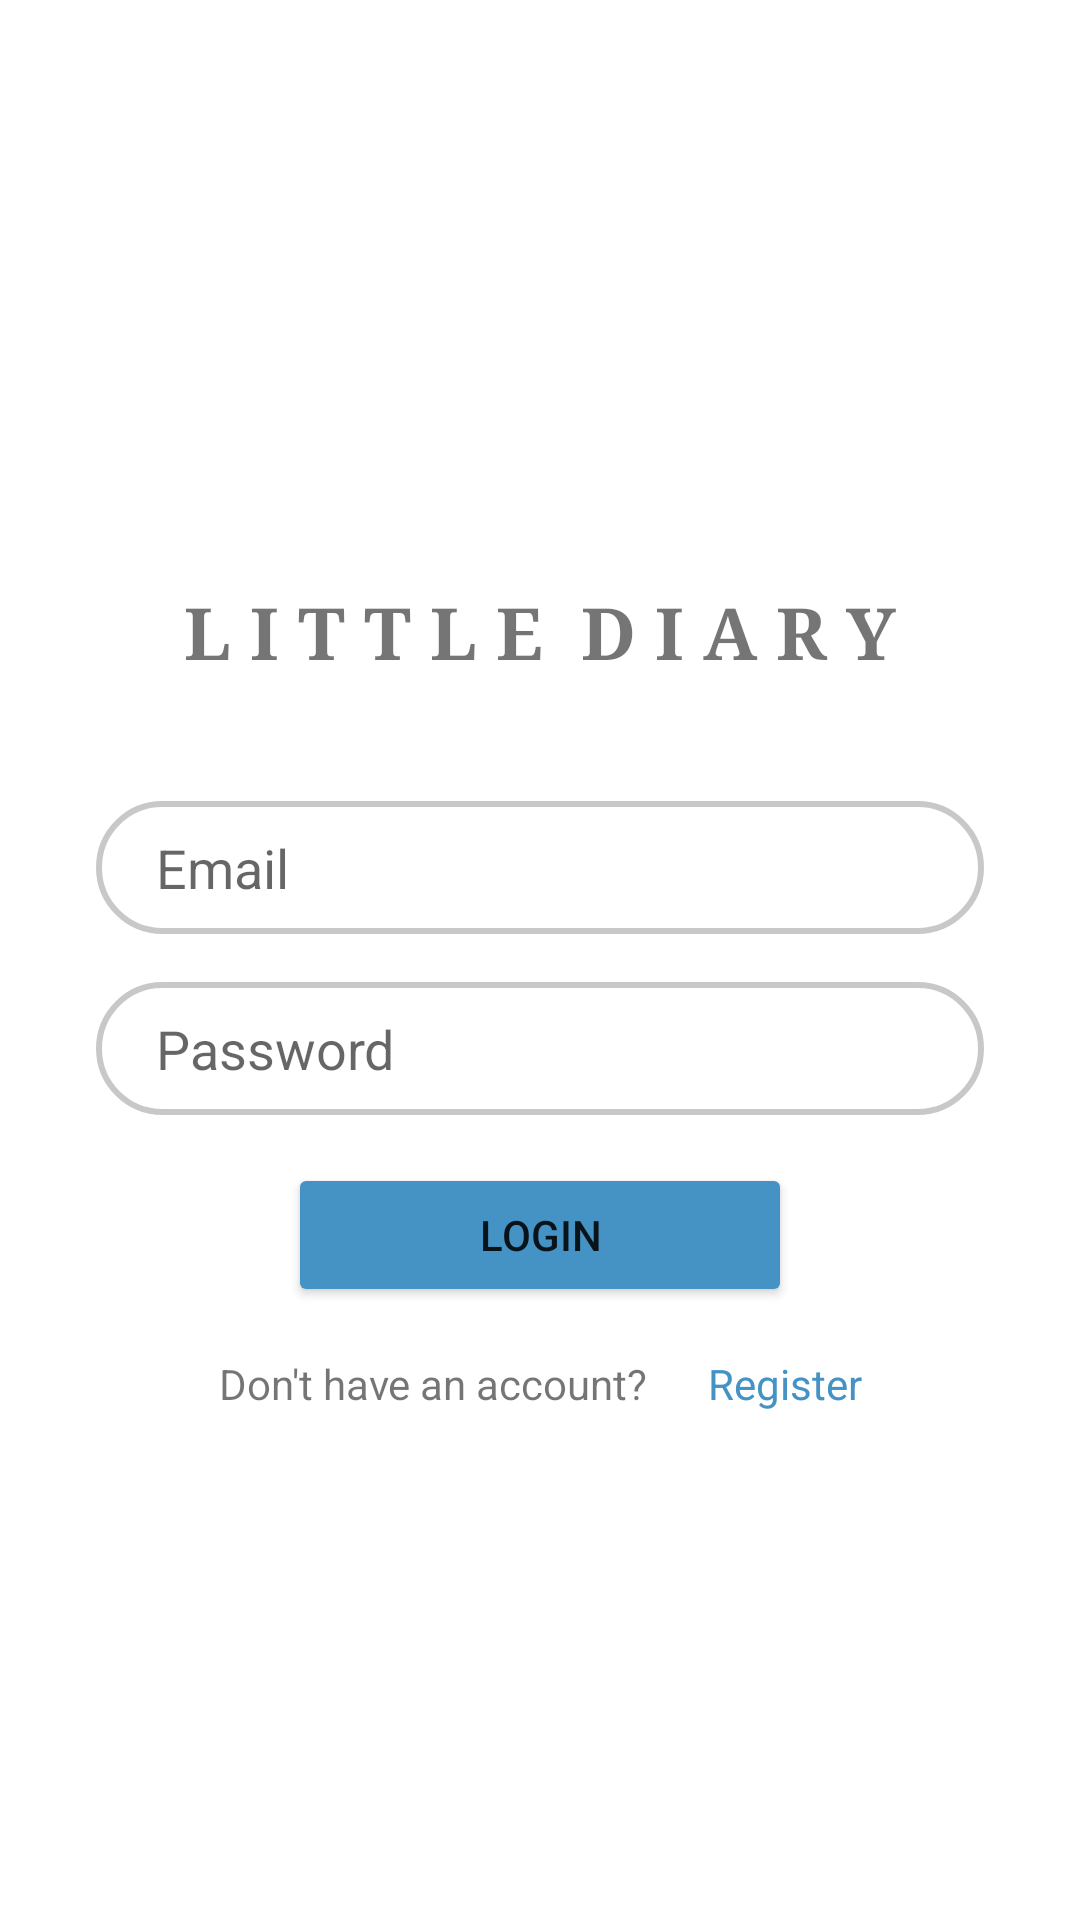

Reconstruct the res/layout file that produces this screen, plus the resources it refers to.
<!-- AndroidManifest.xml: activity theme Theme.LittleDiary.NoActionBar -->
<!-- res/layout/activity_login.xml -->
<?xml version="1.0" encoding="utf-8"?>
<androidx.constraintlayout.widget.ConstraintLayout xmlns:android="http://schemas.android.com/apk/res/android"
    xmlns:app="http://schemas.android.com/apk/res-auto"
    xmlns:tools="http://schemas.android.com/tools"
    android:layout_width="match_parent"
    android:layout_height="match_parent"
    tools:context=".LoginActivity">

    <Button
        android:id="@+id/btnLogin"
        android:layout_width="0dp"
        android:layout_height="wrap_content"
        android:layout_marginStart="96dp"
        android:layout_marginTop="16dp"
        android:layout_marginEnd="96dp"
        android:backgroundTint="@color/main"
        android:text="Login"
        app:cornerRadius="16dp"
        app:layout_constraintEnd_toEndOf="parent"
        app:layout_constraintStart_toStartOf="parent"
        app:layout_constraintTop_toBottomOf="@+id/passwordLogin" />

    <EditText
        android:id="@+id/passwordLogin"
        android:layout_width="0dp"
        android:layout_height="wrap_content"
        android:layout_marginStart="32dp"
        android:layout_marginTop="16dp"
        android:layout_marginEnd="32dp"
        android:background="@drawable/input_bg"
        android:ems="10"
        android:hint="Password"
        android:inputType="textPassword"
        android:paddingLeft="20dp"
        android:paddingTop="10dp"
        android:paddingRight="10dp"
        android:paddingBottom="10dp"
        android:textSize="18sp"
        app:layout_constraintEnd_toEndOf="parent"
        app:layout_constraintStart_toStartOf="parent"
        app:layout_constraintTop_toBottomOf="@+id/emailLogin" />

    <EditText
        android:id="@+id/emailLogin"
        android:layout_width="0dp"
        android:layout_height="wrap_content"
        android:layout_marginStart="32dp"
        android:layout_marginTop="40dp"
        android:layout_marginEnd="32dp"
        android:background="@drawable/input_bg"
        android:ems="10"
        android:hint="Email"
        android:inputType="textEmailAddress"
        android:paddingLeft="20dp"
        android:paddingTop="10dp"
        android:paddingRight="10dp"
        android:paddingBottom="10dp"
        android:textSize="18sp"
        app:layout_constraintEnd_toEndOf="parent"
        app:layout_constraintStart_toStartOf="parent"
        app:layout_constraintTop_toBottomOf="@+id/titleLogin" />

    <LinearLayout
        android:id="@+id/linearLayout2"
        android:layout_width="wrap_content"
        android:layout_height="wrap_content"
        android:layout_marginTop="16dp"
        android:orientation="horizontal"
        app:layout_constraintEnd_toEndOf="parent"
        app:layout_constraintStart_toStartOf="parent"
        app:layout_constraintTop_toBottomOf="@+id/btnLogin">

        <TextView
            android:id="@+id/accConfRegText"
            android:layout_width="wrap_content"
            android:layout_height="wrap_content"
            android:paddingLeft="10dp"
            android:paddingRight="10dp"
            android:text="Don't have an account?"
            android:textSize="14sp" />

        <TextView
            android:id="@+id/registerTextLogin"
            android:layout_width="wrap_content"
            android:layout_height="wrap_content"
            android:clickable="true"
            android:paddingLeft="10dp"
            android:paddingRight="10dp"
            android:text="Register"
            android:textColor="@color/main" />
    </LinearLayout>

    <TextView
        android:id="@+id/titleLogin"
        android:layout_width="wrap_content"
        android:layout_height="wrap_content"
        android:fontFamily="serif"
        android:text="L I T T L E  D I A R Y"
        android:textSize="24sp"
        android:textStyle="bold"
        app:layout_constraintBottom_toBottomOf="parent"
        app:layout_constraintLeft_toLeftOf="parent"
        app:layout_constraintRight_toRightOf="parent"
        app:layout_constraintTop_toTopOf="parent"
        app:layout_constraintVertical_bias="0.32" />

    <ProgressBar
        android:id="@+id/progressBarLogin"
        style="?android:attr/progressBarStyle"
        android:layout_width="wrap_content"
        android:layout_height="wrap_content"
        android:visibility="invisible"
        app:layout_constraintBottom_toBottomOf="parent"
        app:layout_constraintEnd_toEndOf="parent"
        app:layout_constraintStart_toStartOf="parent"
        app:layout_constraintTop_toBottomOf="@+id/linearLayout2" />

</androidx.constraintlayout.widget.ConstraintLayout>
<!-- resources referenced by this layout -->
<resources>
  <color name="main">#4592C5</color>
  <!-- drawable input_bg (drawable) -->
  <?xml version="1.0" encoding="utf-8"?>
  <shape xmlns:android="http://schemas.android.com/apk/res/android">
      <corners android:radius="70dp" />
      <stroke
          android:width="2dp"
          android:color="@color/cardview_shadow_start_color" />
  </shape>
  <style name="Theme.LittleDiary.NoActionBar">
          <item name="windowActionBar">false</item>
          <item name="windowNoTitle">true</item>
      </style>
</resources>
